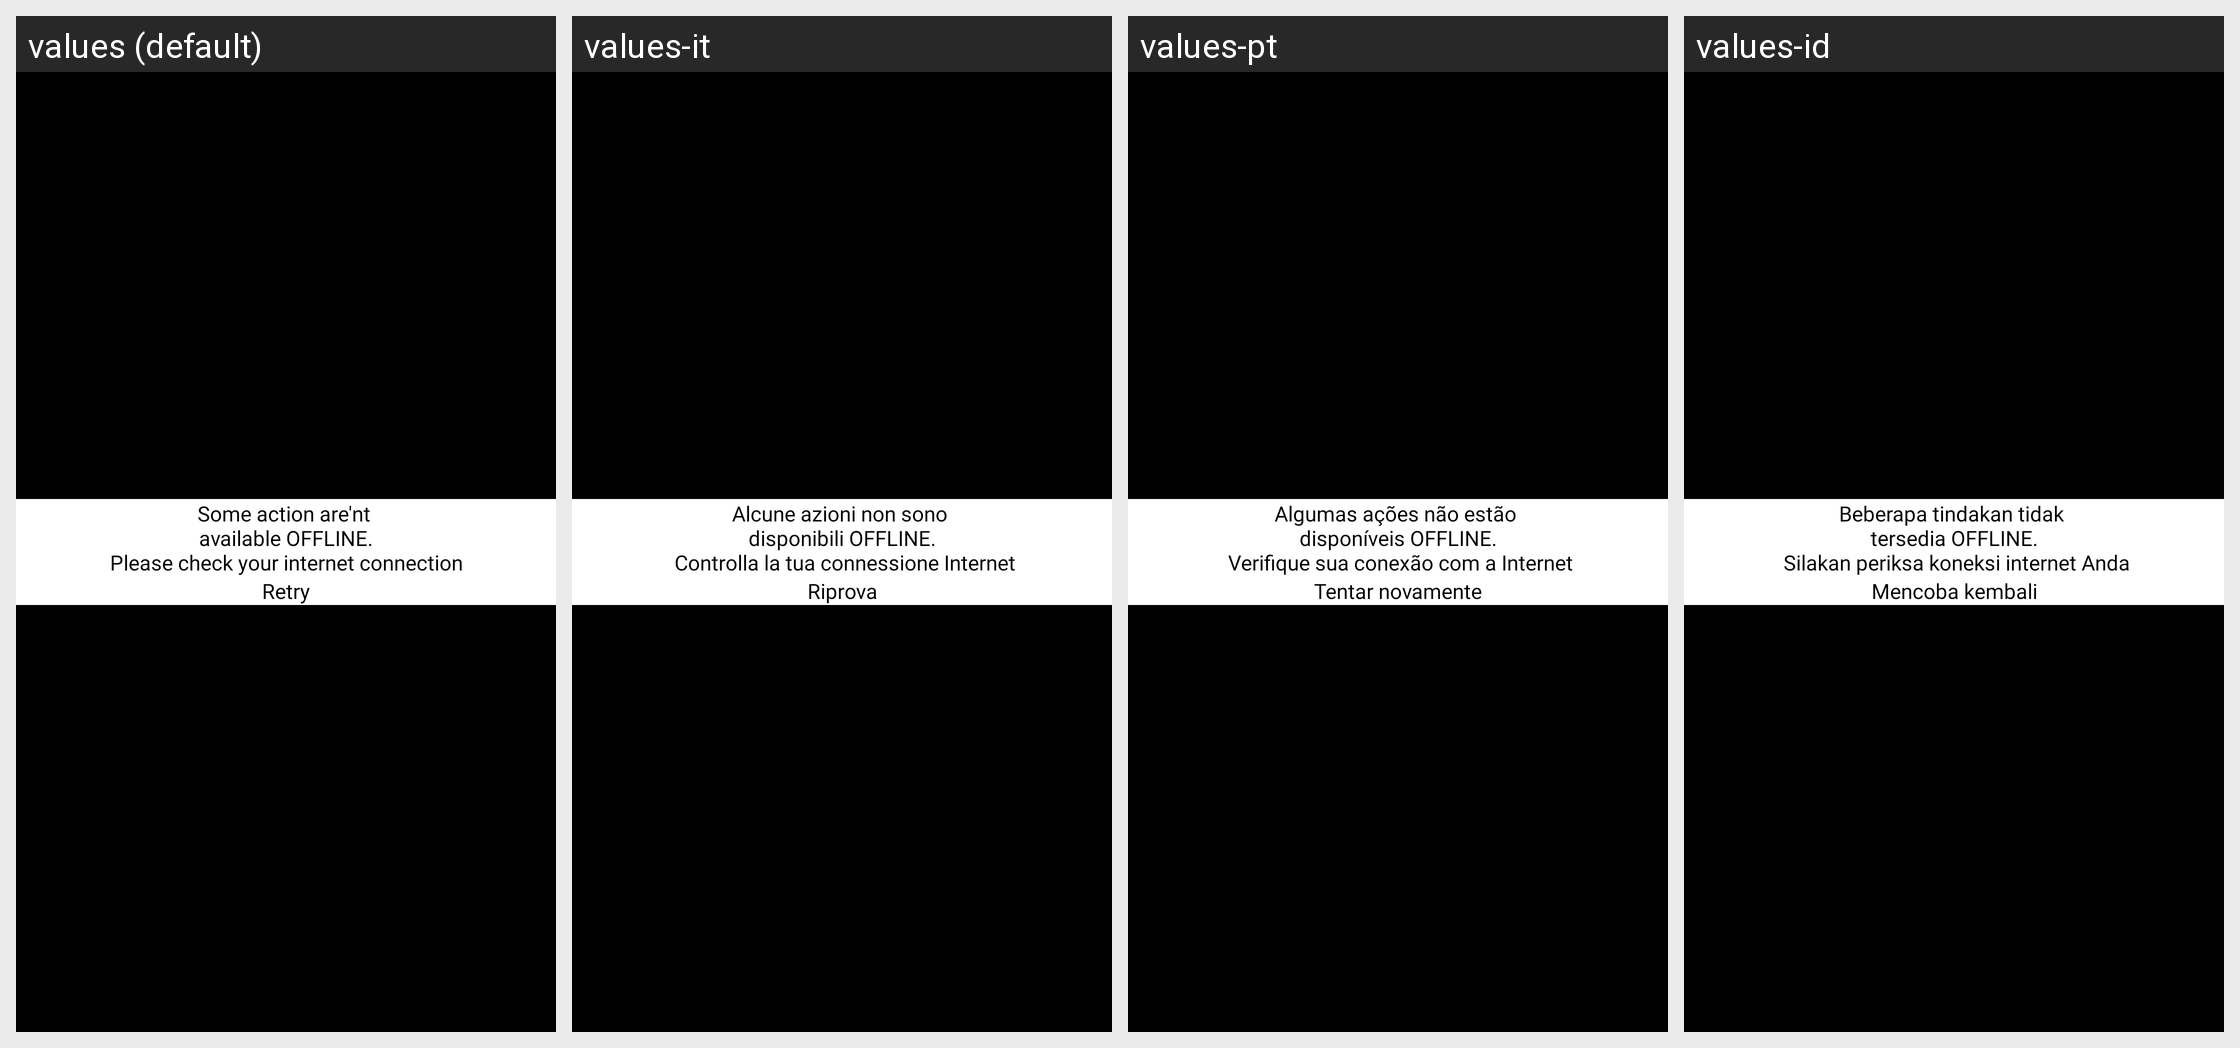

Translations of the strings shown on this Android screen, per locale in the grid:
Android screen res/layout/dialog_internet.xml rendered under 4 locales, left to right: values (default), values-it, values-pt, values-id. Device: Nexus 5 (rendered at 1080×1920; each locale shown at half size, 540×960, under a caption strip naming it); theme Theme.SkibydiToiletVideoCall.
Other locales in the repository, not shown: values-de, values-en, values-es, values-fr, values-hi, values-ja, values-ko, values-tr, values-vi.
Strings drawn on this screen, with the default value and each locale's value (text and hints the layout hard-codes, and strings that could not be matched under every locale, appear in the picture but are not listed):

confirm_internet
  values: Some action are'nt 
      available OFFLINE.
      Please check your internet connection
  values-it: Alcune azioni non sono 
       disponibili OFFLINE. 
       Controlla la tua connessione Internet
  values-pt: Algumas ações não estão 
       disponíveis OFFLINE. 
       Verifique sua conexão com a Internet
  values-id: Beberapa tindakan tidak 
       tersedia OFFLINE. 
       Silakan periksa koneksi internet Anda

retry
  values: Retry
  values-it: Riprova
  values-pt: Tentar novamente
  values-id: Mencoba kembali
